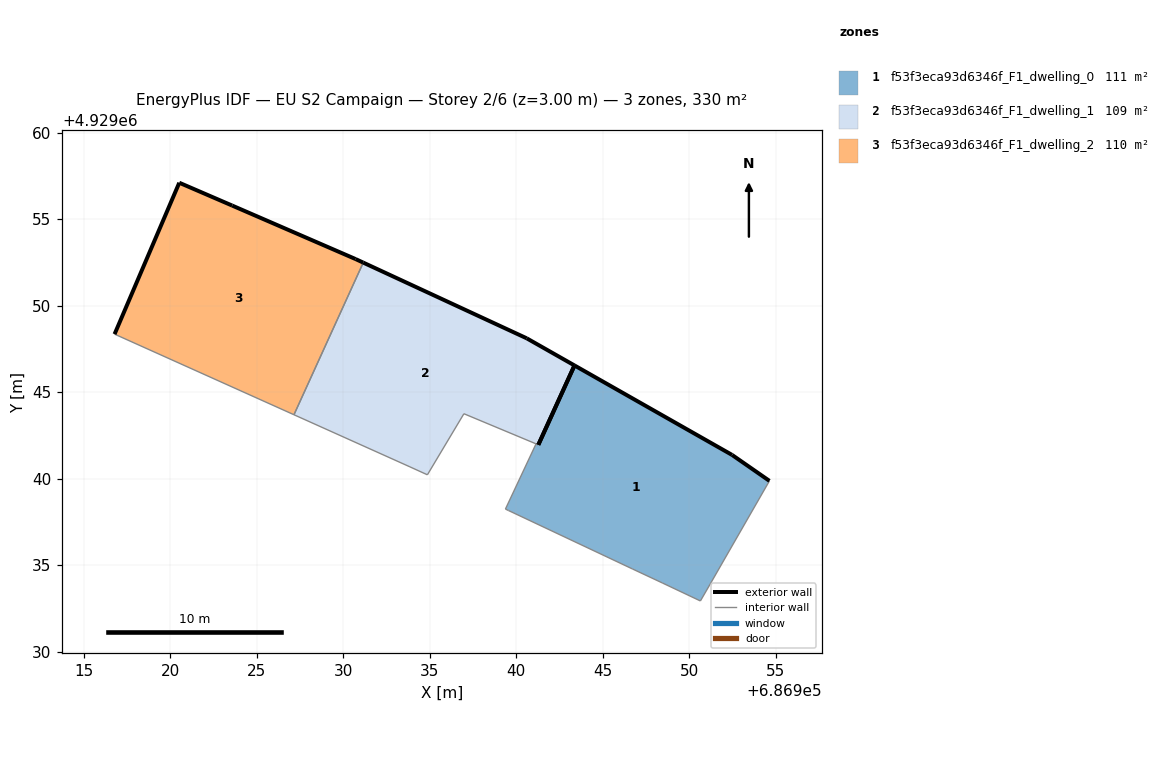
=== STOREY PLAN SPEC (per zone: floor XY polygon, exterior-wall plan segments, windows/doors) ===
zone 1: f53f3eca93d6346f_F1_dwelling_0  (110.9 m²)
  floor: (686951.23, 4929033.95) (686954.63, 4929039.87) (686952.47, 4929041.37) (686943.36, 4929046.54) (686941.27, 4929041.95) (686941.14, 4929042.01) (686939.37, 4929038.24) (686939.54, 4929038.16) (686946.71, 4929034.78) (686948.44, 4929033.97) (686950.64, 4929032.93)
  exterior wall: (686941.27, 4929041.95) – (686943.36, 4929046.54)  [5.0 m]
  exterior wall: (686943.36, 4929046.54) – (686952.47, 4929041.37)  [10.5 m]
  exterior wall: (686952.47, 4929041.37) – (686954.63, 4929039.87)  [2.6 m]
  interior walls: 8
zone 2: f53f3eca93d6346f_F1_dwelling_1  (109.5 m²)
  floor: (686941.27, 4929041.95) (686941.27, 4929041.96) (686943.36, 4929046.54) (686940.60, 4929048.11) (686931.15, 4929052.48) (686927.15, 4929043.69) (686933.85, 4929040.68) (686934.86, 4929040.22) (686936.97, 4929043.75) (686941.13, 4929042.01)
  exterior wall: (686931.15, 4929052.48) – (686940.60, 4929048.11)  [10.4 m]
  exterior wall: (686940.60, 4929048.11) – (686943.36, 4929046.54)  [3.2 m]
  exterior wall: (686943.36, 4929046.54) – (686941.27, 4929041.96)  [5.0 m]
  interior walls: 7
zone 3: f53f3eca93d6346f_F1_dwelling_2  (110.2 m²)
  floor: (686927.15, 4929043.69) (686931.15, 4929052.48) (686930.71, 4929052.69) (686923.58, 4929055.78) (686920.52, 4929057.10) (686916.78, 4929048.35)
  exterior wall: (686923.58, 4929055.78) – (686930.71, 4929052.69)  [7.8 m]
  exterior wall: (686930.71, 4929052.69) – (686931.15, 4929052.48)  [0.5 m]
  exterior wall: (686916.78, 4929048.35) – (686920.52, 4929057.10)  [9.5 m]
  exterior wall: (686920.52, 4929057.10) – (686923.58, 4929055.78)  [3.3 m]
  interior walls: 2

=== DERIVED (storey summary) ===
Building: EU S2 Campaign
Storey: 2 of 6  (floor level z = 3.00 m)
Storey gross floor area: 330.5 m²
Zones on this storey: 3
  - f53f3eca93d6346f_F1_dwelling_0: floor 110.9 m²; exterior wall 18.1 m (54.4 m²); WWR 0.0%
  - f53f3eca93d6346f_F1_dwelling_1: floor 109.5 m²; exterior wall 18.6 m (55.9 m²); WWR 0.0%
  - f53f3eca93d6346f_F1_dwelling_2: floor 110.2 m²; exterior wall 21.1 m (63.3 m²); WWR 0.0%
Zone adjacency (shared interzone walls):
  - f53f3eca93d6346f_F1_dwelling_1 ↔ f53f3eca93d6346f_F1_dwelling_2